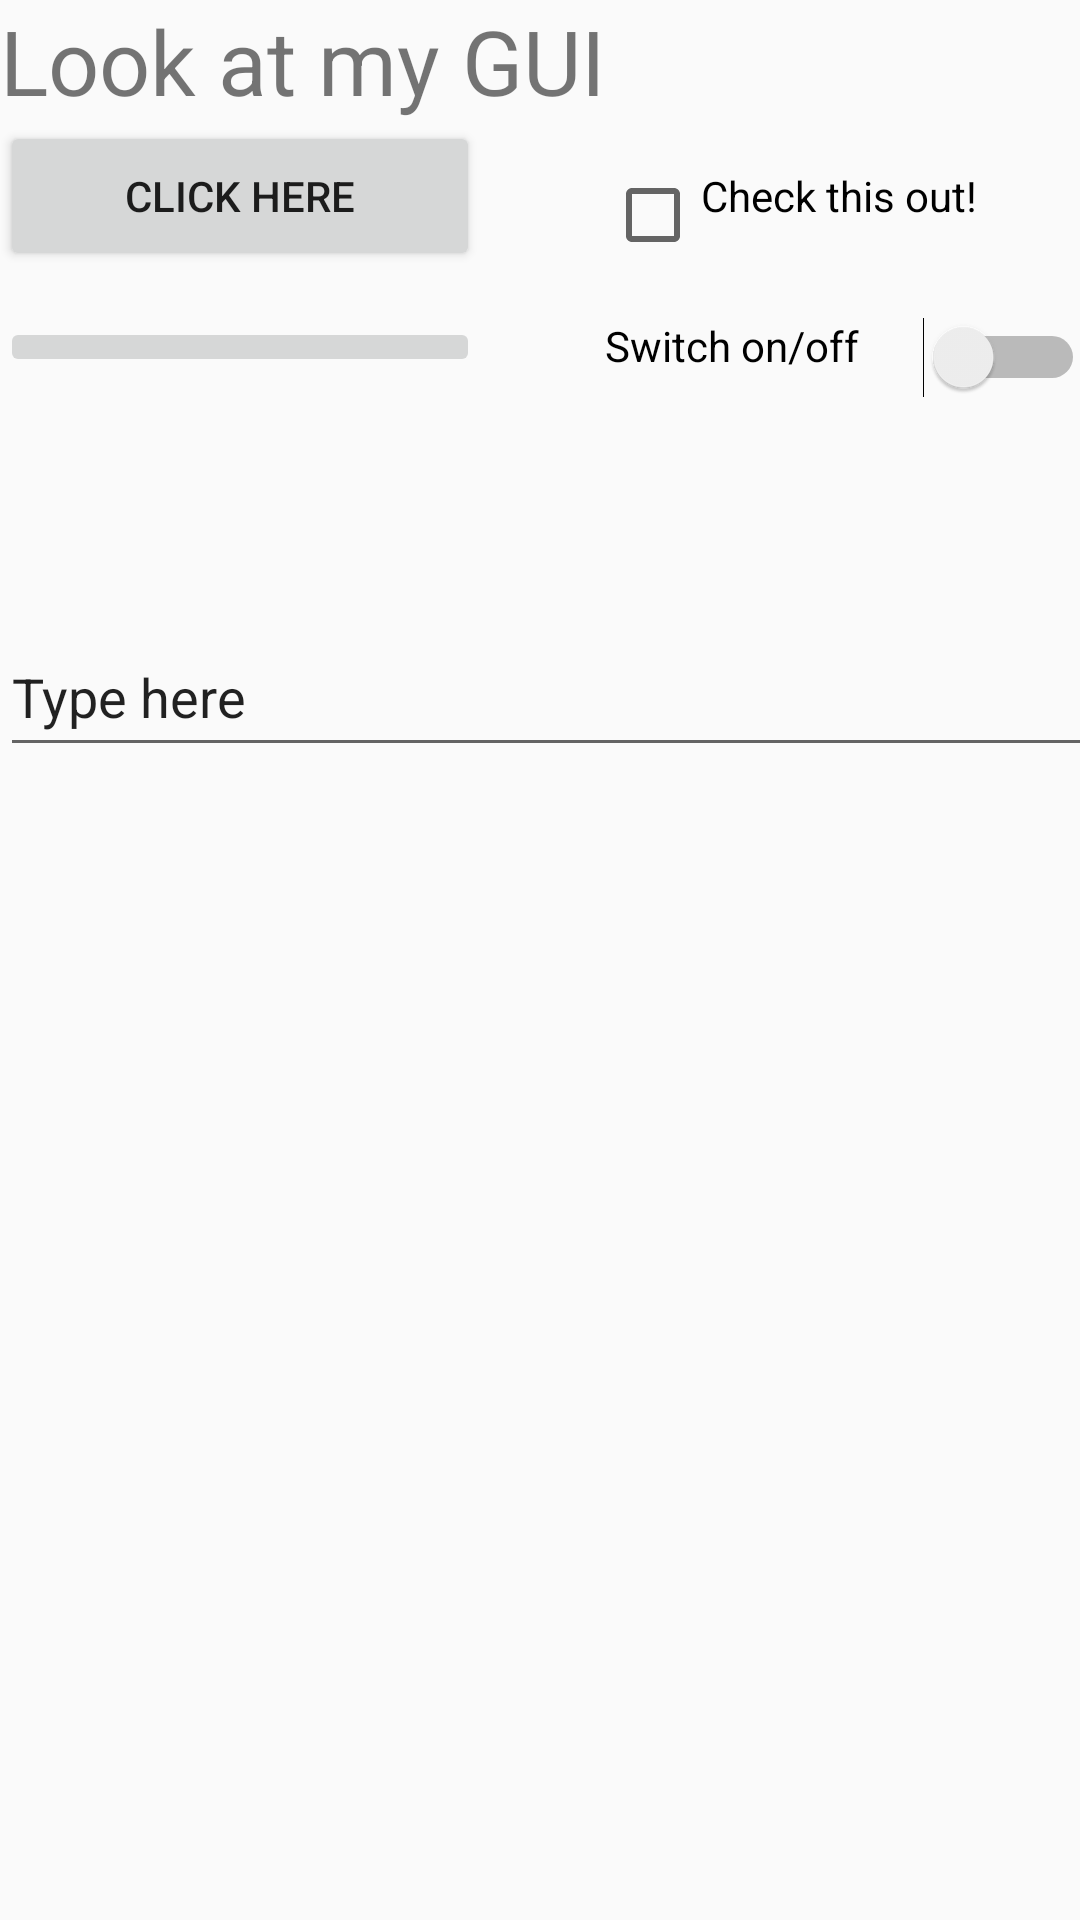

Write the Android layout XML for this screen, with the resource values it uses.
<!-- AndroidManifest.xml: application theme AppTheme -->
<!-- res/layout/activity_main_grid.xml -->
<?xml version="1.0" encoding="utf-8"?>
<GridLayout xmlns:android="http://schemas.android.com/apk/res/android"
    xmlns:app="http://schemas.android.com/apk/res-auto"
    xmlns:tools="http://schemas.android.com/tools"
    android:id="@+id/container"
    android:layout_width="wrap_content"
    android:layout_height="wrap_content"
    android:columnCount="2">

    <TextView
        android:id="@+id/textView"
        android:layout_width="wrap_content"
        android:layout_column="0"
        android:layout_columnSpan="1"
        android:layout_row="0"
        android:text="@string/title"
        android:textSize="30dp"

        />

    <Button
        android:id="@+id/button"
        android:layout_width="160dp"
        android:layout_height="50dp"
        android:layout_column="0"
        android:layout_columnSpan="1"
        android:layout_row="1"
        android:text="@string/click_button" />

    <CheckBox
        android:id="@+id/checkbox"
        android:layout_width="180dp"
        android:layout_height="50dp"
        android:layout_row="1"
        android:layout_columnSpan="1"
        android:layout_gravity="left"
        android:gravity="left"
        android:text="@string/click_checkBox"
        />

    <ImageButton
        android:id="@+id/imagebutton"
        android:layout_width="160dp"
        android:layout_height="wrap_content"
        android:layout_row="2"
        android:layout_column="0"
        android:layout_columnSpan="1"
        android:layout_gravity="left"
        android:gravity="left"
        android:src="@drawable/flag"
       />



    <Switch
        android:id="@+id/switchbtn"
        android:layout_width="160dp"
        android:layout_height="100dp"
        android:layout_row="2"
        android:layout_column="1"
        android:layout_columnSpan="1"
        android:layout_gravity="left"
        android:gravity="left"
        android:text="@string/switch_box"
        />

    <EditText
        android:id="@+id/edittext"
        android:layout_width="425dp"
        android:layout_height="50dp"
        android:layout_row="3"
        android:layout_column="0"
        android:layout_columnSpan="2"
        android:inputType="textPersonName"
        android:text="@string/insert_text" />

</GridLayout>
<!-- resources referenced by this layout -->
<resources>
  <!-- drawable flag: png bitmap (drawable-om, 5956 bytes) -->
  <string name="click_button">"Click here"</string>
  <string name="click_checkBox">"Check this out!"</string>
  <string name="insert_text">"Type here" </string>
  <string name="switch_box">"Switch on/off" </string>
  <string name="title">Look at my GUI</string>
  <style name="AppTheme" parent="Theme.AppCompat.Light.DarkActionBar">
  
      <item name="colorPrimary">@color/colorPrimary</item>
  
      <item name="colorPrimaryDark">@color/colorPrimaryDark</item>
  
      <item name="colorAccent">@color/colorAccent</item>
  
  </style>
  <!-- not gathered from this repository: default colours our renderer supplied (Android Studio template values) -->
  <color name="colorPrimary">#FF6200EE</color>
  <color name="colorPrimaryDark">#FF3700B3</color>
  <color name="colorAccent">#FF03DAC5</color>
</resources>
